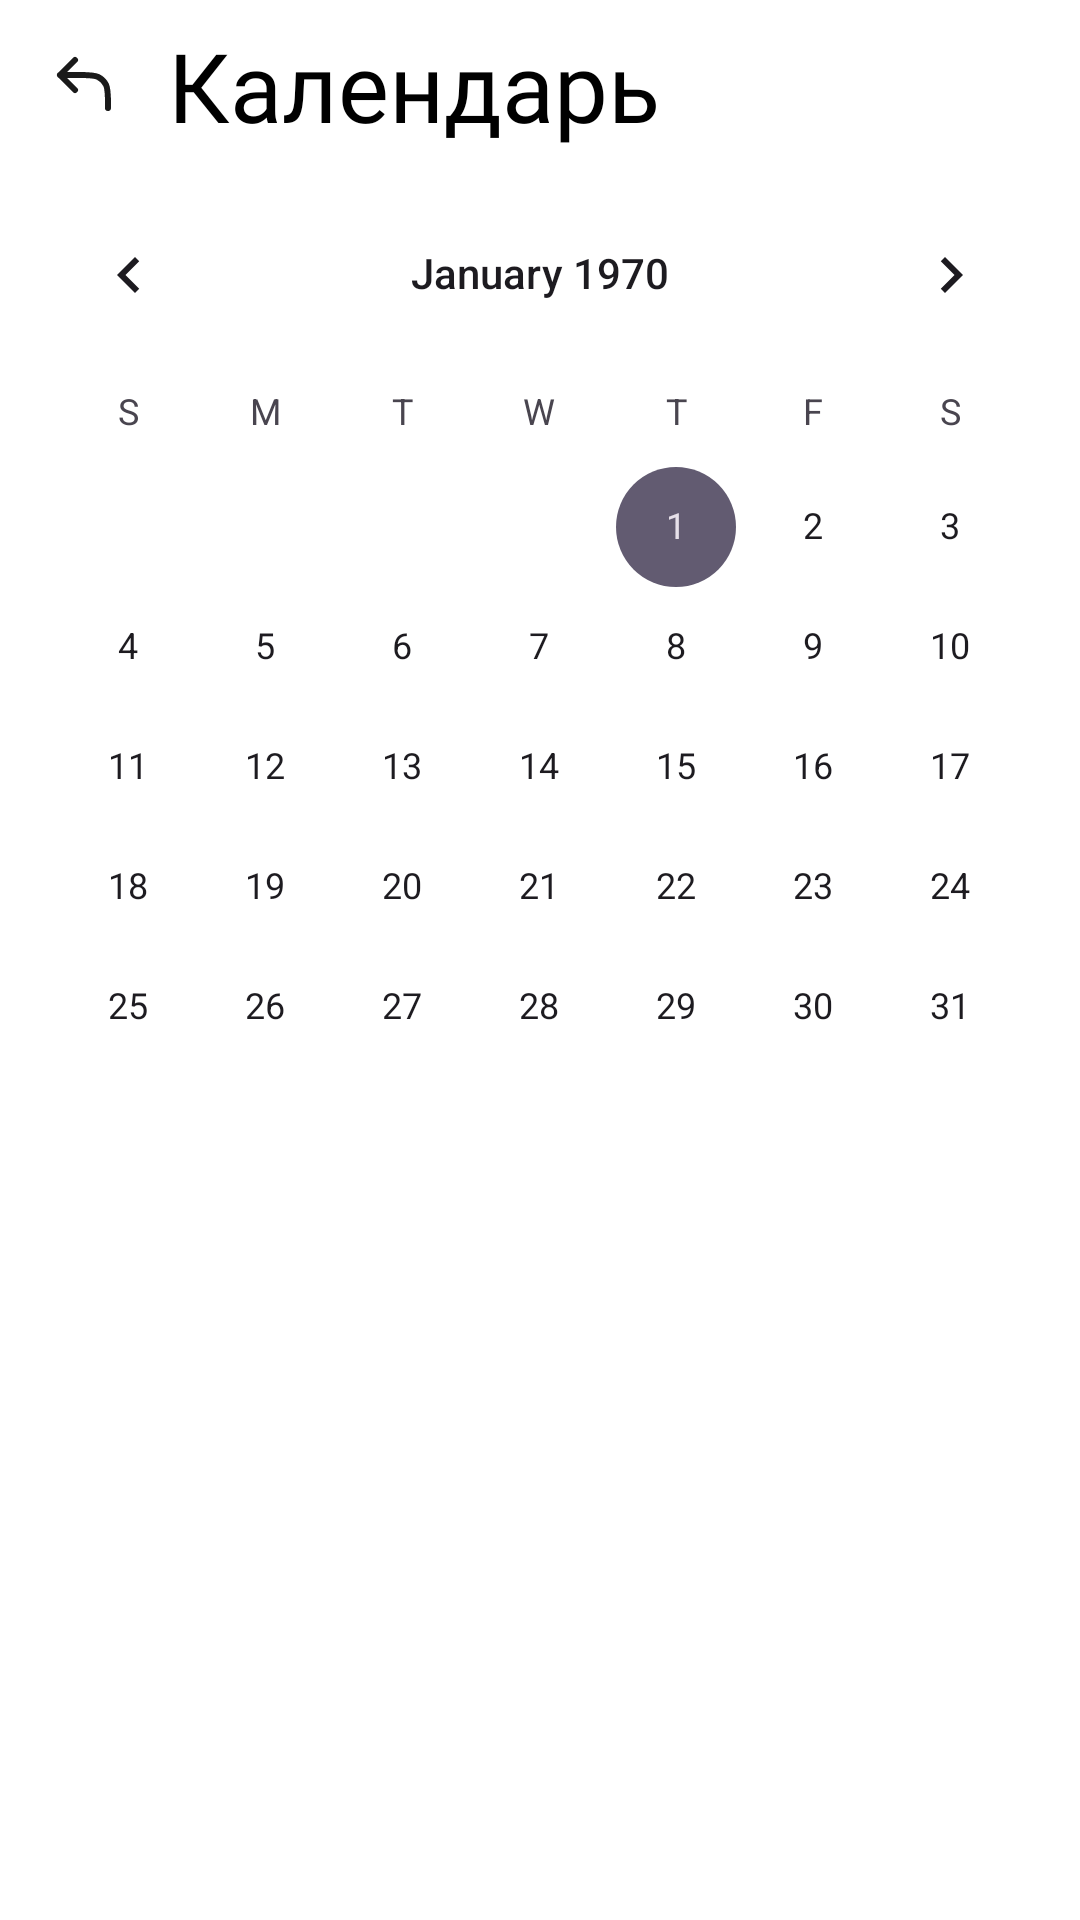

This screen was rendered from an Android layout file. Write that file and the resources it references.
<!-- AndroidManifest.xml: application theme Theme.NeoTaskManager -->
<!-- res/layout/fragment_calendar.xml -->
<?xml version="1.0" encoding="utf-8"?>
<androidx.constraintlayout.widget.ConstraintLayout xmlns:android="http://schemas.android.com/apk/res/android"
    xmlns:app="http://schemas.android.com/apk/res-auto"
    xmlns:tools="http://schemas.android.com/tools"
    android:layout_width="match_parent"
    android:layout_height="match_parent"
    android:paddingVertical="16dp"
    android:background="@color/white"
    tools:context=".presentation.ui.calendar.CalendarFragment">


    <ImageView
        android:id="@+id/btn_back"
        android:layout_width="wrap_content"
        android:layout_height="wrap_content"
        android:layout_marginStart="16dp"
        android:src="@drawable/btn_back"
        app:layout_constraintStart_toStartOf="parent"
        app:layout_constraintTop_toTopOf="parent" />

    <TextView
        android:id="@+id/calendar_text"
        android:layout_width="wrap_content"
        android:layout_height="wrap_content"
        android:layout_marginStart="16dp"
        android:fontFamily="@font/mukta"
        android:text="Календарь"
        android:textColor="@color/black"
        android:textSize="32sp"
        app:layout_constraintBottom_toBottomOf="@+id/btn_back"
        app:layout_constraintStart_toEndOf="@+id/btn_back"
        app:layout_constraintTop_toTopOf="@+id/btn_back" />


    <FrameLayout
        android:id="@+id/calendarFrameLayout"
        android:layout_width="match_parent"
        android:layout_height="0dp"
        app:layout_constraintBottom_toBottomOf="parent"
        app:layout_constraintEnd_toEndOf="parent"
        app:layout_constraintStart_toStartOf="parent" />

    <CalendarView
        android:id="@+id/calendar"
        android:layout_width="match_parent"
        android:layout_height="0dp"
        android:layout_marginTop="8dp"
        app:layout_constraintBottom_toBottomOf="parent"
        app:layout_constraintEnd_toEndOf="parent"
        app:layout_constraintStart_toStartOf="parent"
        app:layout_constraintTop_toBottomOf="@+id/calendar_text" />

</androidx.constraintlayout.widget.ConstraintLayout>
<!-- resources referenced by this layout -->
<resources>
  <color name="black">#FF000000</color>
  <color name="white">#FFFFFFFF</color>
  <!-- drawable btn_back (drawable) -->
  <vector xmlns:android="http://schemas.android.com/apk/res/android"
      android:width="24dp"
      android:height="24dp"
      android:viewportWidth="24"
      android:viewportHeight="24">
    <path
        android:pathData="M9,14L4,9M4,9L9,4M4,9H10.4C13.76,9 15.441,9 16.724,9.654C17.853,10.229 18.771,11.147 19.346,12.276C20,13.559 20,15.24 20,18.6V20"
        android:strokeLineJoin="round"
        android:strokeWidth="2"
        android:fillColor="#00000000"
        android:strokeColor="#1A1A1A"
        android:strokeLineCap="round"/>
  </vector>
  <style name="Theme.NeoTaskManager" parent="Base.Theme.NeoTaskManager" />
  <style name="Base.Theme.NeoTaskManager" parent="Theme.Material3.DayNight.NoActionBar">
           <item name="backgroundColor">@color/white</item>
           <item name="android:statusBarColor">@color/black</item>
      </style>
</resources>
